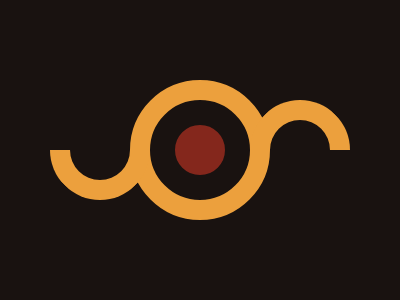

Here is a drawing made with CSS. Write the source that renders it.

<div class="arc"></div>
<div class="middle"></div>
<div class="arc right"></div>
<style>
  body{
    background:#191210;
    margin:0;
    display: flex;
    align-items: center;
    justify-content: center
  }
  .middle {
    background:#84271C;
    width:50px;
    height:50px;
    border-radius: 100%;
    border: 25px solid #191210;
    outline: 20px solid #ECA03D;
  }
  .arc{
    height: 60px;
    width: 60px;
    border: 20px solid #ECA03D;
    border-radius: 50%;
    border-top-color:transparent;
    border-left-color:transparent;
    rotate: 45deg;
  }
  .right {
    rotate: 225deg
  }

</style>
